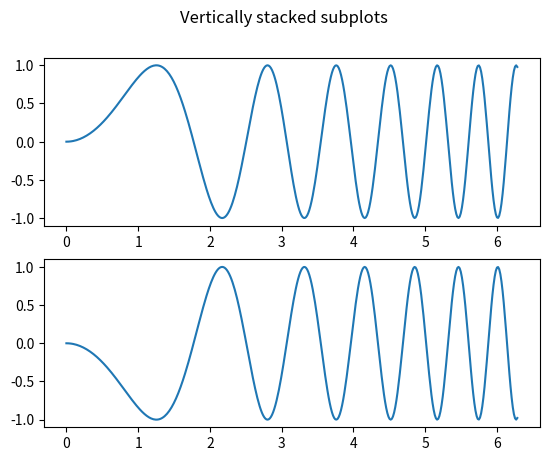

This chart was generated by the following Python code:
import matplotlib.pyplot as plt
import numpy as np

# Some example data to display
x = np.linspace(0, 2 * np.pi, 400)
y = np.sin(x ** 2)

fig, axs = plt.subplots(2)
fig.suptitle("Vertically stacked subplots")
axs[0].plot(x, y)
axs[1].plot(x, -y)
